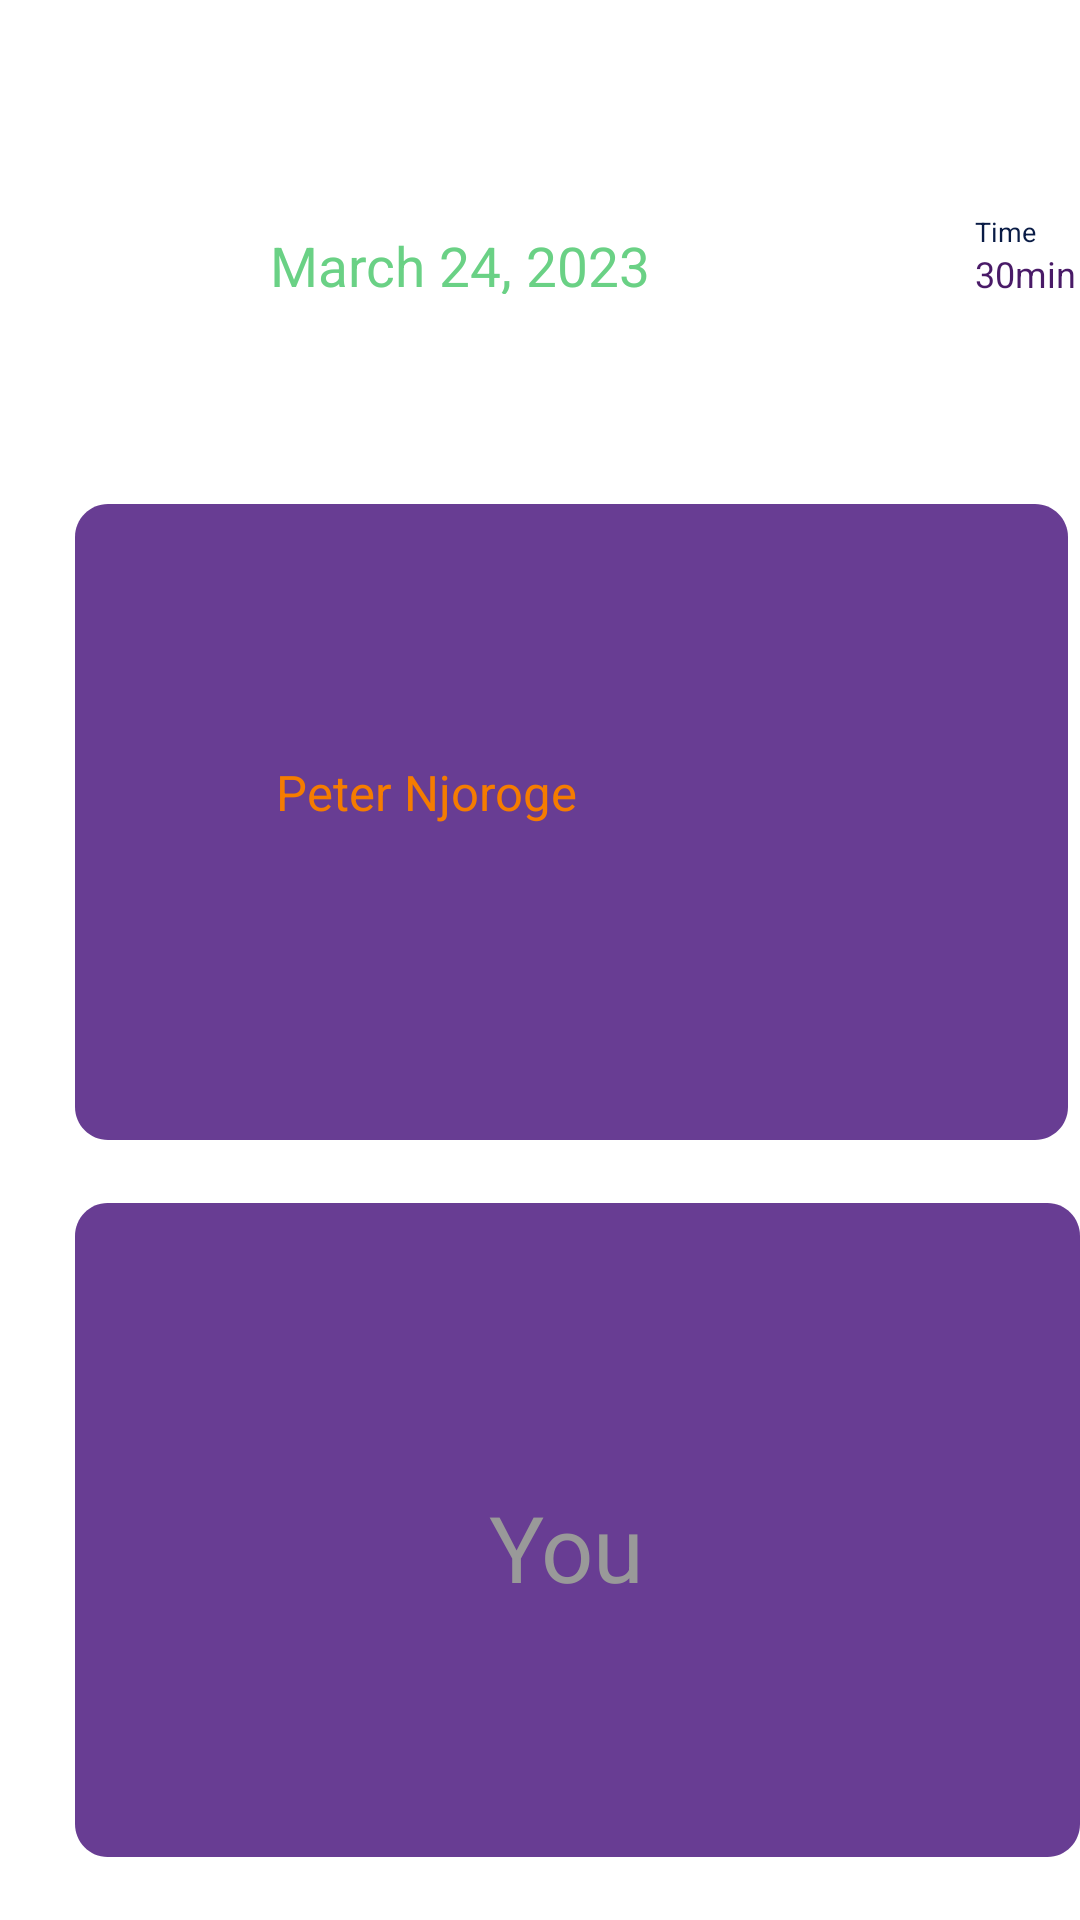

Reconstruct the res/layout file that produces this screen, plus the resources it refers to.
<!-- AndroidManifest.xml: application theme Theme.Mindsafe -->
<!-- res/layout/feedback_part.xml -->
<?xml version="1.0" encoding="utf-8"?>
<androidx.constraintlayout.widget.ConstraintLayout xmlns:android="http://schemas.android.com/apk/res/android"
    xmlns:app="http://schemas.android.com/apk/res-auto"
    android:layout_width="match_parent"
    android:layout_height="match_parent">

    <RelativeLayout
        android:layout_width="match_parent"
        android:layout_height="match_parent"
        app:layout_constraintBottom_toBottomOf="parent"
        app:layout_constraintEnd_toEndOf="parent"
        app:layout_constraintStart_toStartOf="parent"
        app:layout_constraintTop_toTopOf="parent">

        
        <View
            android:id="@+id/rectangle8"
            android:layout_width="331dp"
            android:layout_height="212dp"
            android:layout_alignParentLeft="true"
            android:layout_marginLeft="25dp"
            android:layout_alignParentTop="true"
            android:layout_marginTop="168dp"
            android:background="@drawable/rectangle_8" />


        
        <View
            android:id="@+id/rectangle9"
            android:layout_width="340dp"
            android:layout_height="218dp"
            android:layout_alignParentLeft="true"
            android:layout_marginLeft="25dp"
            android:layout_alignParentTop="true"
            android:layout_marginTop="401dp"
            android:background="@drawable/rectangle_9" />


        
        <TextView
            android:id="@+id/peter_njoro"
            android:layout_width="243dp"
            android:layout_height="43dp"
            android:layout_alignParentLeft="true"
            android:layout_marginLeft="92dp"
            android:layout_alignParentTop="true"
            android:layout_marginTop="253dp"
            android:text="@string/peter_njoro"
            android:textAppearance="@style/peter_njoro"
            android:gravity="top" />


        
        <TextView
            android:id="@+id/you"
            android:layout_width="210dp"
            android:layout_height="45dp"
            android:layout_alignParentLeft="true"
            android:layout_marginLeft="163dp"
            android:layout_alignParentTop="true"
            android:layout_marginTop="495dp"
            android:text="@string/you"
            android:textAppearance="@style/you"
            android:gravity="top" />



        
        <TextView
            android:id="@+id/time"
            android:layout_width="22dp"
            android:layout_height="11dp"
            android:layout_alignParentLeft="true"
            android:layout_marginLeft="325dp"
            android:layout_alignParentTop="true"
            android:layout_marginTop="71dp"
            android:text="@string/time"
            android:textAppearance="@style/time"
            android:gravity="top" />



        
        <TextView
            android:id="@+id/min"
            android:layout_width="38dp"
            android:layout_height="15dp"
            android:layout_alignParentLeft="true"
            android:layout_marginLeft="325dp"
            android:layout_alignParentTop="true"
            android:layout_marginTop="83dp"
            android:text="@string/min"
            android:textAppearance="@style/min"
            android:gravity="top"
            />



        
        <RelativeLayout
            xmlns:android="http://schemas.android.com/apk/res/android"
            android:id="@+id/iconsax_bul"
            android:layout_width="34dp"
            android:layout_height="34dp"
            android:layout_alignParentLeft="true"
            android:layout_marginLeft="278dp"
            android:layout_alignParentTop="true"
            android:layout_marginTop="66dp"
            android:clipToOutline="true"
            android:background="@drawable/iconsax_bul" />

        
        <View
            android:id="@+id/lower_bar_b"
            android:layout_width="390dp"
            android:layout_height="90.4dp"
            android:layout_alignParentLeft="true"
            android:layout_marginLeft="-6dp"
            android:layout_alignParentTop="true"
            android:layout_marginTop="732dp"
            android:background="#DF0C0C" />

        
        <TextView
            android:id="@+id/get_started"
            android:layout_width="67dp"
            android:layout_height="15dp"
            android:layout_alignParentLeft="true"
            android:layout_marginLeft="161dp"
            android:layout_alignParentTop="true"
            android:layout_marginTop="666dp"
            android:text="@string/get_started"
            android:textAppearance="@style/get_started"
            android:gravity="top" />


        
        <TextView
            android:id="@+id/march_24_20"
            android:layout_width="137dp"
            android:layout_height="22dp"
            android:layout_alignParentLeft="true"
            android:layout_marginLeft="90dp"
            android:layout_alignParentTop="true"
            android:layout_marginTop="76dp"
            android:text="@string/march_24_20"
            android:textAppearance="@style/march_24_20"
            android:gravity="top" />


        
        <View
            android:id="@+id/status_bar_"
            android:layout_width="378dp"
            android:layout_height="25dp"
            android:layout_alignParentLeft="true"
            android:layout_alignParentTop="true"
            android:layout_marginLeft="0dp"
            android:layout_marginTop="110dp"
            android:background="@drawable/status_bar6" />

    </RelativeLayout>
</androidx.constraintlayout.widget.ConstraintLayout>
<!-- resources referenced by this layout -->
<resources>
  <!-- drawable iconsax_bul (drawable) -->
  <?xml version="1.0" encoding="utf-8"?>
  <vector
      xmlns:android="http://schemas.android.com/apk/res/android"
      xmlns:aapt="http://schemas.android.com/aapt"
      android:width="34dp"
      android:height="34dp"
      android:viewportWidth="34"
      android:viewportHeight="34"
      >
      <group>
          <clip-path
              android:pathData="M0 0H34V34H0V0Z"
              />
      </group>
  </vector>
  <!-- drawable rectangle_8 (drawable) -->
  <?xml version="1.0" encoding="utf-8"?>
  <vector
      xmlns:android="http://schemas.android.com/apk/res/android"
      xmlns:aapt="http://schemas.android.com/aapt"
      android:width="331dp"
      android:height="212dp"
      android:viewportWidth="331"
      android:viewportHeight="212"
      >
      <group>
          <clip-path
              android:pathData="M11 0H320C326.075 0 331 4.92487 331 11V201C331 207.075 326.075 212 320 212H11C4.92487 212 0 207.075 0 201V11C0 4.92487 4.92487 0 11 0Z"
              />
          <path
              android:pathData="M0 0V212H331V0"
              android:fillColor="#683D93"
              />
      </group>
  </vector>
  <!-- drawable rectangle_9 (drawable) -->
  <?xml version="1.0" encoding="utf-8"?>
  <vector
      xmlns:android="http://schemas.android.com/apk/res/android"
      xmlns:aapt="http://schemas.android.com/aapt"
      android:width="340dp"
      android:height="218dp"
      android:viewportWidth="340"
      android:viewportHeight="218"
      >
      <group>
          <clip-path
              android:pathData="M11 0H329C335.075 0 340 4.92487 340 11V207C340 213.075 335.075 218 329 218H11C4.92487 218 0 213.075 0 207V11C0 4.92487 4.92487 0 11 0Z"
              />
          <path
              android:pathData="M0 0V218H340V0"
              android:fillColor="#683D93"
              />
      </group>
  </vector>
  <!-- drawable status_bar6 (drawable) -->
  <?xml version="1.0" encoding="utf-8"?>
  <vector
      xmlns:android="http://schemas.android.com/apk/res/android"
      android:width="200dp"
      android:height="25dp"
      android:viewportWidth="378"
      android:viewportHeight="25">
      <group>
          <clip-path
              android:pathData="M0 0H378V25H0V0Z"
              />
      </group>
  </vector>
  <string name="get_started">Get started</string>
  <string name="march_24_20">March 24, 2023</string>
  <string name="min">30min</string>
  <string name="peter_njoro">Peter Njoroge</string>
  <string name="time">Time</string>
  <string name="you">You</string>
  <style name="get_started">
          <item name="android:textSize">12sp</item>
          <item name="android:textColor">#FFFFFF</item>
      </style>
  <style name="march_24_20">
          <item name="android:textSize">18.3sp</item>
          <item name="android:textColor">#6AD185</item>
      </style>
  <style name="min">
          <item name="android:textSize">12sp</item>
          <item name="android:textColor">#491A67</item>
      </style>
  <style name="peter_njoro">
          <item name="android:textSize">16.35sp</item>
          <item name="android:textColor">#F57C00</item>
      </style>
  <style name="time">
          <item name="android:textSize">9.02sp</item>
          <item name="android:textColor">#091B45</item>
      </style>
  <style name="you">
          <item name="android:textSize">30.77sp</item>
          <item name="android:textColor">#999999</item>
      </style>
  <style name="Theme.Mindsafe" parent="Theme.MaterialComponents.DayNight.DarkActionBar">
          
          <item name="colorPrimary">@color/purple_500</item>
          <item name="colorPrimaryVariant">@color/purple_700</item>
          <item name="colorOnPrimary">@color/white</item>
          
          <item name="colorSecondary">@color/teal_200</item>
          <item name="colorSecondaryVariant">@color/teal_700</item>
          <item name="colorOnSecondary">@color/black</item>
          
          <item name="android:statusBarColor">?attr/colorPrimaryVariant</item>
          
      </style>
  <!-- not gathered from this repository: default colours our renderer supplied (Android Studio template values) -->
  <color name="purple_500">#FF6200EE</color>
  <color name="purple_700">#FF3700B3</color>
  <color name="teal_200">#FF03DAC5</color>
  <color name="teal_700">#FF018786</color>
  <color name="black">#FF000000</color>
  <color name="white">#FFFFFFFF</color>
</resources>
